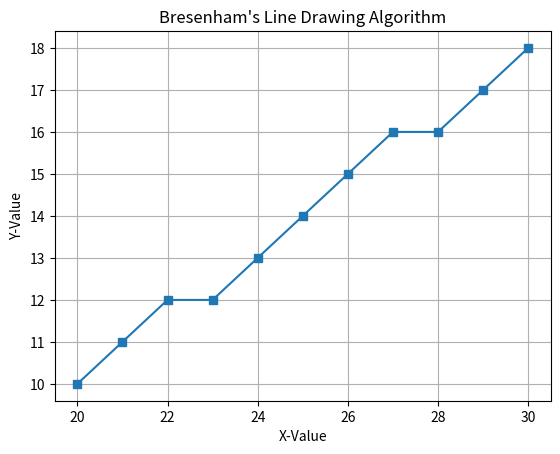

The script that saved this image:
import matplotlib.pyplot as plt

def bresenham(x1, x2, y1, y2):
    # Take a List
    points = []

    #Step-2 : Calculate dx , dy
    dx = abs(x2 - x1)
    dy = abs(y2 - y1)

    #Step-3 : Determine Direction
    Sx = 1 if x1<x2 else -1
    Sy = 1 if y1<y2 else -1
    
    # Step-3 : Take Initial error
    err = dx - dy

    # Dicission Rules
    while True : 
        points.append((x1, y1))
        e2 = 2 * err
        if x1==x2 and y1==y2 :
            break
        
        if e2 > -dy :
            err -= dy
            x1 += Sx
        if e2 < dx :
            err += dx
            y1 += Sy

    return points

#Step-1 : Take Starting and Ending Point
x1, y1 = 20, 10
x2, y2 = 30, 18

# Call the function
points = bresenham(x1, x2, y1, y2)

# Print the points
print("Display All Points : ")
print(points)

# Display the points 
X1 = [p[0] for p in points]
Y1 = [p[1] for p in points]

plt.plot(X1, Y1, marker ='s')
plt.grid(True)
plt.xlabel("X-Value")
plt.ylabel("Y-Value")
plt.title("Bresenham's Line Drawing Algorithm")
plt.show()
